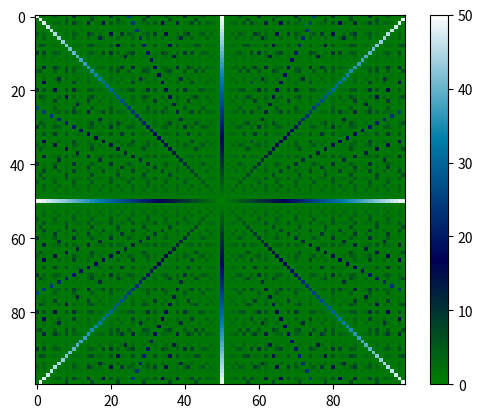

This figure's Python source:
#!/usr/bin/python3

# Plot gcd(m,n) for -50 <= m,n <= 50.
# A different color is associated to each value with the color range
# pretty evident along the main diagonal.
#
#   -- See "Abstract Algebra with Applications - Audrey Terras
#
# Copyright (C) 2019 Davide Madrisan <davide.madrisan.gmail.com>

from math import gcd
import matplotlib.pylab as plt
import numpy as np

def main():
    radius = 50
    r = range(-radius, radius)
    data = [[gcd(m, n) for m in r] for n in r]
    matrix = np.matrix(data)

    fig = plt.figure()
    ax = fig.add_subplot(1,1,1)
    ax.set_aspect('equal')
    plt.imshow(matrix, interpolation='nearest', cmap=plt.cm.ocean)
    plt.colorbar()
    plt.show()

if __name__ == '__main__':
    main()
